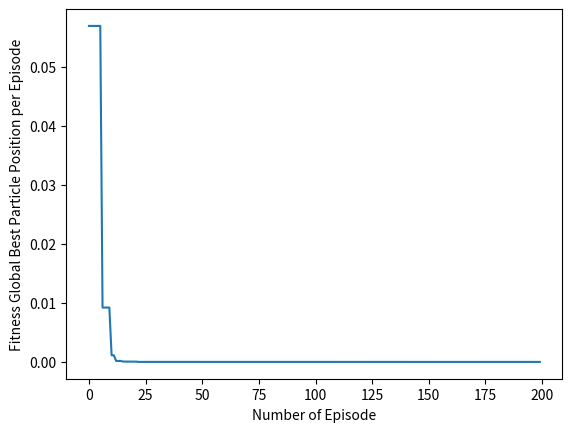

Python code for this plot:
import random
import math
import matplotlib.pyplot as plt

#------------------------------------------------------------------------------
# TO CUSTOMIZE THIS PSO CODE TO SOLVE UNCONSTRAINED OPTIMIZATION PROBLEMS, CHANGE THE PARAMETERS IN THIS SECTION ONLY:
# THE FOLLOWING PARAMETERS MUST BE CHANGED.
def func_pol(x,a):
    y = 0
    for i in range(len(a)):
        y = y + (a[i]* math.pow(x,i))
    return y

def objective_function(x):
    return abs(math.sin(x[0]) - func_pol(x[0], x[1:]))

n = 3                               # degree of polynomial function
bounds = [(-math.pi/2, math.pi/2)]  # upper and lower bounds of variables
for i in range(n + 1):
    bounds.append((-100,100))
nv = len(bounds)                    # number of variables
mm = -1                             # if minimization problem, mm = -1; if maximization problem, mm = 1


# THE FOLLOWING PARAMETERS ARE OPTINAL.
particle_size = 100         # number of particles
iterations = 200            # max number of iterations
w = 0.2                    # inertia constant
c1 = 1                      # cognative constant
c2 = 2                      # social constant

# END OF THE CUSTOMIZATION SECTION
#------------------------------------------------------------------------------    
class Particle:
    def __init__(self,bounds):
        self.particle_position = []                     # particle position
        self.particle_velocity = []                     # particle velocity
        self.local_best_particle_position = []          # best position of the particle
        self.fitness_local_best_particle_position = initial_fitness  # initial objective function value of the best particle position
        self.fitness_particle_position = initial_fitness             # objective function value of the particle position

        for i in range(nv):
            self.particle_position.append(random.uniform(bounds[i][0],bounds[i][1])) # generate random initial position
            self.particle_velocity.append(random.uniform(-1,1))                      # generate random initial velocity

    def evaluate(self,objective_function):
        self.fitness_particle_position = objective_function(self.particle_position)
        if mm == -1:
            if self.fitness_particle_position < self.fitness_local_best_particle_position:
                self.local_best_particle_position = self.particle_position                  # update the local best
                self.fitness_local_best_particle_position = self.fitness_particle_position  # update the fitness of the local best
        if mm == 1:
            if self.fitness_particle_position > self.fitness_local_best_particle_position:
                self.local_best_particle_position = self.particle_position                  # update the local best
                self.fitness_local_best_particle_position = self.fitness_particle_position  # update the fitness of the local best

    def update_velocity(self,global_best_particle_position):
        for i in range(nv):
            r1 = random.random()
            r2 = random.random()

            cognitive_velocity = c1 * r1 * (self.local_best_particle_position[i] - self.particle_position[i])
            social_velocity = c2 * r2 * (global_best_particle_position[i] - self.particle_position[i])
            self.particle_velocity[i] = w * self.particle_velocity[i] + cognitive_velocity + social_velocity

    def update_position(self,bounds):
        for i in range(nv):
            self.particle_position[i] = self.particle_position[i] + self.particle_velocity[i]

            # check and repair to satisfy the upper bounds
            if self.particle_position[i] > bounds[i][1]:
                self.particle_position[i] = bounds[i][1]
            # check and repair to satisfy the lower bounds
            if self.particle_position[i] < bounds[i][0]:
                self.particle_position[i] = bounds[i][0]

class PSO():
    def __init__(self,objective_function,bounds,particle_size,iterations):

        fitness_global_best_particle_position = initial_fitness
        global_best_particle_position = []

        swarm_particle=[]
        for i in range(particle_size):
            swarm_particle.append(Particle(bounds))
        A=[]

        for i in range(iterations):
            for j in range(particle_size):
                swarm_particle[j].evaluate(objective_function)

                if mm == -1:
                    if swarm_particle[j].fitness_particle_position < fitness_global_best_particle_position:
                        global_best_particle_position = list(swarm_particle[j].particle_position)
                        fitness_global_best_particle_position = float(swarm_particle[j].fitness_particle_position)
                if mm == 1:
                    if swarm_particle[j].fitness_particle_position > fitness_global_best_particle_position:
                        global_best_particle_position = list(swarm_particle[j].particle_position)
                        fitness_global_best_particle_position = float(swarm_particle[j].fitness_particle_position)
            
            for j in range(particle_size):
                swarm_particle[j].update_velocity(global_best_particle_position)
                swarm_particle[j].update_position(bounds)

            A.append(fitness_global_best_particle_position) # record the best fitness

        print('Optimal solution: ', global_best_particle_position)
        print('Objective function value:', fitness_global_best_particle_position)
        plt.plot(A)
        plt.ylabel('Fitness Global Best Particle Position per Episode')
        plt.xlabel('Number of Episode')
        plt.show()

#------------------------------------------------------------------------------
if mm == -1:
    initial_fitness = float("inf") # for minimization problem
if mm == 1:
    initial_fitness = -float("inf") # for maximization problem
#------------------------------------------------------------------------------   
# Main PSO         
PSO(objective_function,bounds,particle_size,iterations)